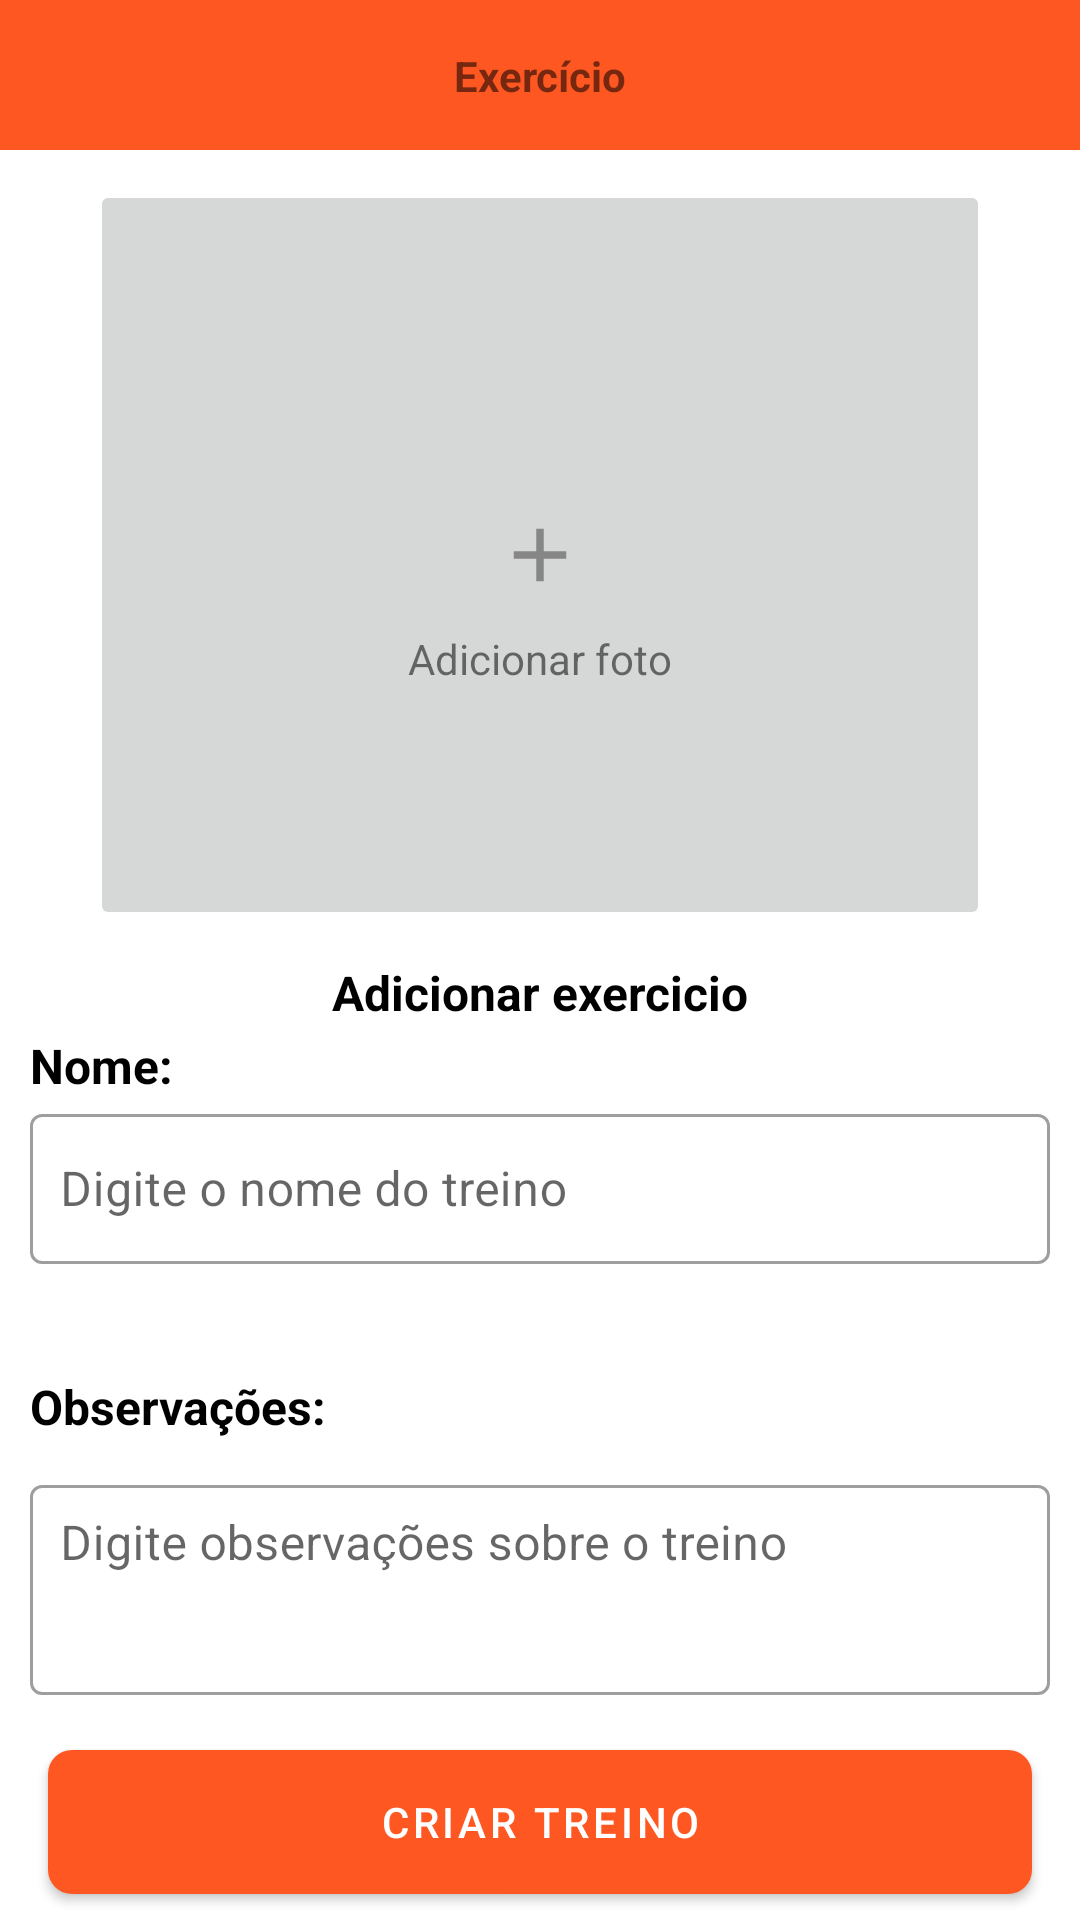

Layout XML and referenced resources for this Android screen:
<!-- AndroidManifest.xml: application theme Theme.ManagerTraining -->
<!-- res/layout/fragment_create_exercise.xml -->
<?xml version="1.0" encoding="utf-8"?>
<androidx.constraintlayout.widget.ConstraintLayout xmlns:android="http://schemas.android.com/apk/res/android"
    xmlns:app="http://schemas.android.com/apk/res-auto"
    xmlns:tools="http://schemas.android.com/tools"
    android:layout_width="match_parent"
    android:layout_height="match_parent"
    tools:context=".presentation.ui.fragment.CreateExerciseFragment">

    <androidx.appcompat.widget.Toolbar
        android:id="@+id/toolbar"
        android:layout_width="match_parent"
        android:layout_height="50dp"
        android:background="@color/color_toolbar"
        app:layout_constraintTop_toTopOf="parent" />

    <androidx.appcompat.widget.AppCompatTextView
        android:id="@+id/tv_erexcise"
        android:layout_width="wrap_content"
        android:layout_height="wrap_content"
        android:text="@string/exercise"
        android:textStyle="bold"
        app:layout_constraintBottom_toBottomOf="@id/toolbar"
        app:layout_constraintEnd_toEndOf="@id/toolbar"
        app:layout_constraintStart_toStartOf="@id/toolbar"
        app:layout_constraintTop_toTopOf="@+id/toolbar" />

    <androidx.appcompat.widget.AppCompatImageButton
        android:id="@+id/img_exercise"
        android:layout_width="300dp"
        android:layout_height="250dp"
        android:layout_marginTop="@dimen/dimen_3"
        android:scaleType="fitXY"
        app:layout_constraintEnd_toEndOf="parent"
        app:layout_constraintStart_toStartOf="parent"
        app:layout_constraintTop_toBottomOf="@+id/toolbar"
        tools:src="@tools:sample/backgrounds/scenic" />

    <androidx.appcompat.widget.AppCompatImageView
        android:id="@+id/ic_add_image"
        android:layout_width="50dp"
        android:layout_height="50dp"
        android:padding="@dimen/dimen_3"
        android:src="@drawable/ic_baseline_add_24"
        app:layout_constraintBottom_toBottomOf="@+id/img_exercise"
        app:layout_constraintEnd_toEndOf="@+id/img_exercise"
        app:layout_constraintStart_toStartOf="@+id/img_exercise"
        app:layout_constraintTop_toTopOf="@+id/img_exercise" />

    <androidx.appcompat.widget.AppCompatTextView
        android:id="@+id/tv_add_photo"
        android:layout_width="wrap_content"
        android:layout_height="wrap_content"
        android:text="@string/add_photo"
        app:layout_constraintEnd_toEndOf="@+id/ic_add_image"
        app:layout_constraintStart_toStartOf="@+id/ic_add_image"
        app:layout_constraintTop_toBottomOf="@+id/ic_add_image" />

    <androidx.appcompat.widget.AppCompatTextView
        android:id="@+id/tv_create_or_edit_exercise"
        android:layout_width="wrap_content"
        android:layout_height="wrap_content"
        android:layout_marginTop="@dimen/dimen_3"
        android:text="@string/tv_add_exercise"
        android:textColor="@color/black"
        android:textSize="@dimen/text_h2"
        android:textStyle="bold"
        app:layout_constraintEnd_toEndOf="parent"
        app:layout_constraintStart_toStartOf="parent"
        app:layout_constraintTop_toBottomOf="@+id/img_exercise" />

    <ScrollView
        android:id="@+id/scroll"
        android:layout_width="match_parent"
        android:layout_height="wrap_content"
        app:layout_constraintBottom_toTopOf="@+id/btn_create_or_edit"
        app:layout_constraintEnd_toEndOf="parent"
        app:layout_constraintStart_toStartOf="parent"
        app:layout_constraintTop_toBottomOf="@+id/tv_create_or_edit_exercise">

        <androidx.constraintlayout.widget.ConstraintLayout
            android:id="@+id/constraint_scroll"
            android:layout_width="match_parent"
            android:layout_height="wrap_content">

            <androidx.appcompat.widget.AppCompatTextView
                android:id="@+id/tv_name_exercise"
                android:layout_width="wrap_content"
                android:layout_height="wrap_content"
                android:text="@string/name"
                android:textColor="@color/black"
                android:textSize="@dimen/text_h2"
                android:textStyle="bold"
                app:layout_constraintBottom_toTopOf="@id/name_training"
                app:layout_constraintStart_toStartOf="@+id/name_training"
                app:layout_constraintTop_toTopOf="parent" />


            <com.google.android.material.textfield.TextInputLayout
                android:id="@+id/name_training"
                style="@style/Widget.MaterialComponents.TextInputLayout.OutlinedBox"
                android:layout_width="0dp"
                android:layout_height="60dp"
                android:layout_marginHorizontal="@dimen/dimen_3"
                android:hint="@string/set_name_training"
                app:endIconMode="clear_text"
                app:layout_constraintEnd_toEndOf="parent"
                app:layout_constraintStart_toStartOf="parent"
                app:layout_constraintTop_toBottomOf="@+id/tv_name_exercise">


                <com.google.android.material.textfield.TextInputEditText
                    android:id="@+id/edt_name_exercise"
                    android:layout_width="match_parent"
                    android:layout_height="50dp"
                    android:maxLines="1"
                    android:padding="@dimen/dimen_3"
                    android:scrollHorizontally="true"
                    android:singleLine="true"
                    android:textColor="@color/black" />

            </com.google.android.material.textfield.TextInputLayout>

            <androidx.appcompat.widget.AppCompatTextView
                android:id="@+id/note"
                android:layout_width="wrap_content"
                android:layout_height="wrap_content"
                android:layout_marginTop="@dimen/dimen_1"
                android:text="@string/edt_note"
                android:textColor="@color/black"
                android:textSize="@dimen/text_h2"
                android:textStyle="bold"
                app:layout_constraintStart_toStartOf="@+id/note_exercise"
                app:layout_constraintTop_toBottomOf="@+id/name_training" />


            <com.google.android.material.textfield.TextInputLayout
                android:id="@+id/note_exercise"
                style="@style/Widget.MaterialComponents.TextInputLayout.OutlinedBox"
                android:layout_width="0dp"
                android:layout_height="wrap_content"
                android:layout_marginHorizontal="@dimen/dimen_3"
                android:layout_marginTop="@dimen/dimen_3"
                android:hint="@string/set_note_exercise"
                app:endIconMode="clear_text"
                app:layout_constraintEnd_toEndOf="parent"
                app:layout_constraintStart_toStartOf="parent"
                app:layout_constraintTop_toBottomOf="@+id/note">

                <com.google.android.material.textfield.TextInputEditText
                    android:id="@+id/edt_note_exercise"
                    android:layout_width="match_parent"
                    android:layout_height="70dp"
                    android:gravity="top"
                    android:maxLines="3"
                    android:padding="@dimen/dimen_3"
                    android:scrollHorizontally="true"
                    android:singleLine="true"
                    android:textColor="@color/black" />

            </com.google.android.material.textfield.TextInputLayout>

        </androidx.constraintlayout.widget.ConstraintLayout>

    </ScrollView>

    <com.google.android.material.button.MaterialButton
        android:id="@+id/btn_create_or_edit"
        style="@style/PrimaryButtonMaterial"
        android:layout_width="0dp"
        android:layout_height="60dp"
        android:layout_marginHorizontal="@dimen/dimen_2"
        android:layout_marginTop="@dimen/dimen_3"
        android:text="@string/create_training"
        app:layout_constraintBottom_toBottomOf="parent"
        app:layout_constraintEnd_toEndOf="parent"
        app:layout_constraintStart_toStartOf="parent"
        app:layout_constraintTop_toBottomOf="@id/scroll" />


</androidx.constraintlayout.widget.ConstraintLayout>
<!-- resources referenced by this layout -->
<resources>
  <color name="black">#FF000000</color>
  <color name="color_toolbar">#FF5722</color>
  <dimen name="dimen_1">32dp</dimen>
  <dimen name="dimen_2">16dp</dimen>
  <dimen name="dimen_3">10dp</dimen>
  <dimen name="text_h2">16sp</dimen>
  <!-- drawable ic_baseline_add_24 (drawable) -->
  <vector android:height="24dp" android:tint="#94050505"
      android:viewportHeight="24" android:viewportWidth="24"
      android:width="24dp" xmlns:android="http://schemas.android.com/apk/res/android">
      <path android:fillColor="#A9090808" android:pathData="M19,13h-6v6h-2v-6H5v-2h6V5h2v6h6v2z"/>
  </vector>
  <string name="add_photo">Adicionar foto</string>
  <string name="create_training">Criar treino</string>
  <string name="edt_note">"Observações: "</string>
  <string name="exercise">Exercício</string>
  <string name="name">Nome: </string>
  <string name="set_name_training">Digite o nome do treino</string>
  <string name="set_note_exercise">Digite observações sobre o treino</string>
  <string name="tv_add_exercise">Adicionar exercicio</string>
  <style name="PrimaryButtonMaterial">
          <item name="android:padding">10dp</item>
          <item name="android:focusable">true</item>
          <item name="android:clickable">true</item>
          <item name="cornerRadius">8dp</item>
      </style>
  <style name="Theme.ManagerTraining" parent="Theme.MaterialComponents.Light.NoActionBar">
          
          <item name="colorPrimary">@color/colorPrimary</item>
          <item name="colorPrimaryVariant">@color/colorPrimary</item>
          <item name="colorOnPrimary">@color/white</item>
          
          <item name="colorSecondary">@color/colorPrimary</item>
          <item name="colorSecondaryVariant">@color/colorPrimary</item>
          <item name="colorOnSecondary">@color/black</item>
          
          <item name="android:statusBarColor" tools:targetApi="l">?attr/colorPrimaryVariant</item>
          
      </style>
  <color name="colorPrimary">#FF5722</color>
  <color name="white">#FFFFFFFF</color>
</resources>
